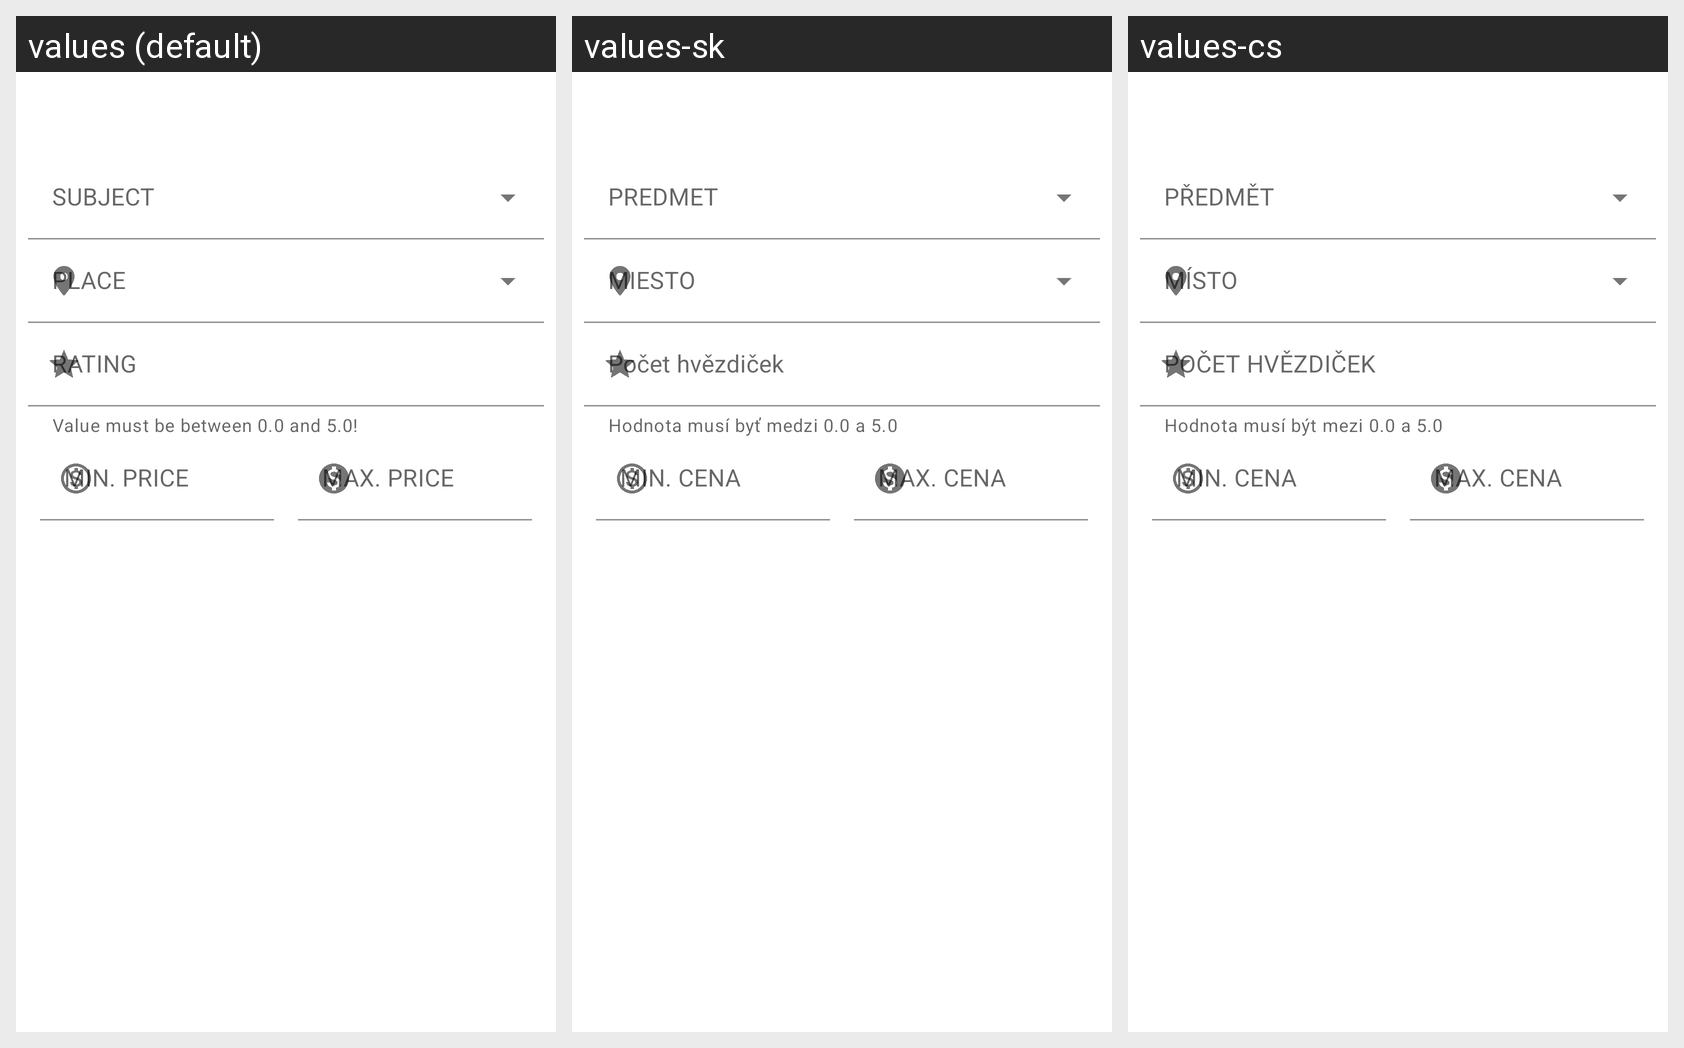

The Android screen above is rendered under several locales of the same app. Produce the string resources it draws, with the default and per-locale values.
Android screen res/layout/content_filter_tutor.xml rendered under 3 locales, left to right: values (default), values-sk, values-cs. Device: Nexus 5 (rendered at 1080×1920; each locale shown at half size, 540×960, under a caption strip naming it); theme Theme.App.
Strings drawn on this screen, with the default value and each locale's value (text and hints the layout hard-codes, and strings that could not be matched under every locale, appear in the picture but are not listed):

rating
  values: RATING
  values-sk: Počet hvězdiček
  values-cs: POČET HVĚZDIČEK

range
  values: Value must be between 0.0 and 5.0!
  values-sk: Hodnota musí byť medzi 0.0 a 5.0
  values-cs: Hodnota musí být mezi 0.0 a 5.0

min_price
  values: MIN. PRICE
  values-sk: MIN. CENA
  values-cs: MIN. CENA

max_price
  values: MAX. PRICE
  values-sk: MAX. CENA
  values-cs: MAX. CENA
